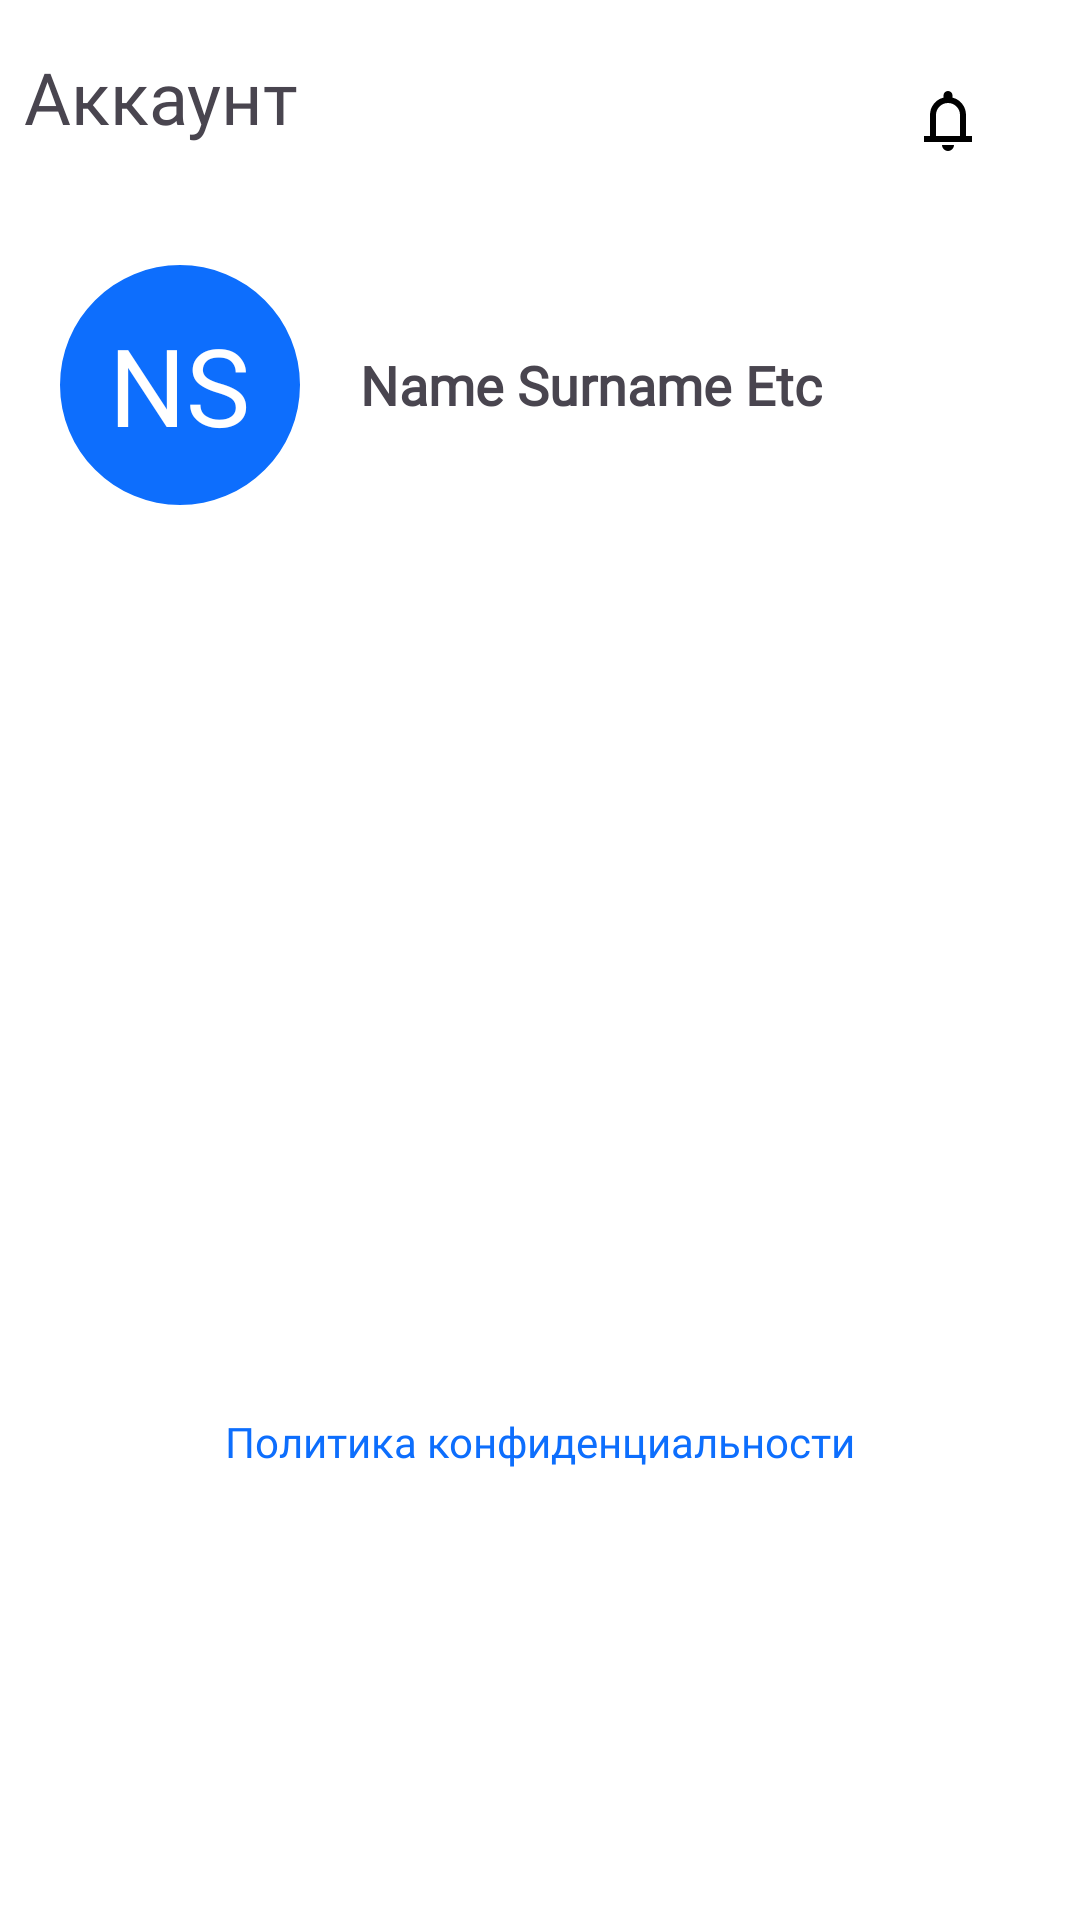

Layout XML and referenced resources for this Android screen:
<!-- AndroidManifest.xml: application theme Theme.Europrofile -->
<!-- res/layout/fragment_account.xml -->
<?xml version="1.0" encoding="utf-8"?>
<androidx.constraintlayout.widget.ConstraintLayout xmlns:android="http://schemas.android.com/apk/res/android"
    xmlns:app="http://schemas.android.com/apk/res-auto"
    xmlns:tools="http://schemas.android.com/tools"
    android:layout_width="match_parent"
    android:layout_height="match_parent"
    android:background="@color/white"
    tools:context=".ui.tabs.account.AccountFragment">

    <TextView
        android:id="@+id/title"
        android:layout_width="wrap_content"
        android:layout_height="wrap_content"
        android:layout_marginStart="8dp"
        android:layout_marginTop="16dp"
        android:fontFamily="@font/raleway_bold"
        android:text="Аккаунт"
        android:textSize="24dp"
        app:layout_constraintStart_toStartOf="parent"
        app:layout_constraintTop_toTopOf="parent" />

    <ImageButton
        android:id="@+id/notificBtn"
        android:layout_width="48dp"
        android:layout_height="48dp"
        android:layout_marginTop="16dp"
        android:layout_marginEnd="20dp"
        android:background="@drawable/white_circle"
        android:contentDescription="NotificationBtn"
        android:padding="8dp"
        android:src="@drawable/notification_icon"
        android:textAlignment="center"
        app:layout_constraintBottom_toBottomOf="@+id/title"
        app:layout_constraintEnd_toEndOf="parent"
        app:layout_constraintTop_toTopOf="@+id/title" />

    <LinearLayout
        android:id="@+id/acc_info_layout"
        android:layout_width="match_parent"
        android:layout_height="wrap_content"
        android:layout_marginTop="20dp"
        android:layout_marginBottom="20dp"
        app:layout_constraintStart_toStartOf="parent"
        app:layout_constraintTop_toBottomOf="@id/title"
        android:gravity="center_vertical">

        <RelativeLayout
            android:id="@+id/icon_container"
            android:layout_width="wrap_content"
            android:layout_height="wrap_content">

            <com.google.android.material.imageview.ShapeableImageView
            android:id="@+id/avatar_icon"
            android:layout_width="80dp"
            android:layout_height="80dp"
            android:layout_margin="20dp"
            android:background="@color/blue"
            app:shapeAppearanceOverlay="@style/circleImageView" />

            <TextView
                android:id="@+id/icon_text"
                android:fontFamily="@font/raleway_semibold"
                android:layout_width="wrap_content"
                android:layout_height="wrap_content"
                android:layout_centerInParent="true"
                android:textColor="@color/white"
                android:textSize="36dp"
                android:text="NS"/>

        </RelativeLayout>

        <TextView
            android:id="@+id/textName"
            android:layout_width="wrap_content"
            android:layout_height="wrap_content"
            android:text="Name Surname Etc"
            android:fontFamily="@font/poppins"
            android:textFontWeight="800"
            android:textSize="18dp"
            app:layout_constraintStart_toEndOf="@+id/avatar_icon"
            tools:layout_editor_absoluteY="47dp" />

        <ImageButton
            android:layout_width="wrap_content"
            android:layout_height="wrap_content"
            android:backgroundTint="@android:color/transparent"
            android:src="@drawable/baseline_arrow_forward_ios_24"
            android:contentDescription="arrow" />

    </LinearLayout>

    <androidx.core.widget.NestedScrollView
        android:layout_width="match_parent"
        android:layout_height="0dp"
        android:fillViewport="true"
        app:layout_constraintBottom_toBottomOf="parent"
        app:layout_constraintEnd_toEndOf="parent"
        app:layout_constraintStart_toStartOf="parent"
        app:layout_constraintTop_toBottomOf="@+id/acc_info_layout">

        <LinearLayout
            android:layout_height="match_parent"
            android:layout_width="match_parent"
            android:orientation="vertical"
            app:layout_constraintEnd_toEndOf="parent"
            app:layout_constraintStart_toStartOf="parent"
            app:layout_constraintTop_toBottomOf="@+id/acc_info_layout">

            <androidx.recyclerview.widget.RecyclerView
                android:id="@+id/settings_recycler"
                android:layout_width="match_parent"
                android:layout_height="wrap_content"
                app:layout_constraintEnd_toEndOf="parent"
                app:layout_constraintStart_toStartOf="parent"
                android:layout_weight="3"
                app:layout_behavior="@string/appbar_scrolling_view_behavior"
                app:layout_constraintTop_toBottomOf="@+id/acc_info_layout" />

            <TextView
                android:layout_width="match_parent"
                android:layout_height="wrap_content"
                android:layout_marginTop="24dp"
                android:layout_marginBottom="150dp"
                android:fontFamily="@font/poppins"
                android:text="Политика конфиденциальности"
                android:textAlignment="center"
                android:textColor="@color/blue"/>


        </LinearLayout>

    </androidx.core.widget.NestedScrollView>

</androidx.constraintlayout.widget.ConstraintLayout>
<!-- resources referenced by this layout -->
<resources>
  <color name="blue">#0D6EFD</color>
  <color name="white">#FFFFFFFF</color>
  <!-- drawable notification_icon (drawable) -->
  <?xml version="1.0" encoding="utf-8"?>
  <vector xmlns:android="http://schemas.android.com/apk/res/android" android:width="24dp" android:height="24dp" android:viewportWidth="960" android:viewportHeight="960">
      <path android:fillColor="@android:color/black" android:pathData="M160,760L160,680L240,680L240,400Q240,317 290,252.5Q340,188 420,168L420,140Q420,115 437.5,97.5Q455,80 480,80Q505,80 522.5,97.5Q540,115 540,140L540,168Q620,188 670,252.5Q720,317 720,400L720,680L800,680L800,760L160,760ZM480,460L480,460L480,460L480,460Q480,460 480,460Q480,460 480,460Q480,460 480,460Q480,460 480,460ZM480,880Q447,880 423.5,856.5Q400,833 400,800L560,800Q560,833 536.5,856.5Q513,880 480,880ZM320,680L640,680L640,400Q640,334 593,287Q546,240 480,240Q414,240 367,287Q320,334 320,400L320,680Z"/>
  </vector>
  <!-- drawable white_circle (drawable) -->
  <?xml version="1.0" encoding="utf-8"?>
  <shape xmlns:android="http://schemas.android.com/apk/res/android" android:shape="oval">
      <solid android:color="#FFFFFF"/>
      <stroke
          android:width="2.3dp"
          android:color="#FFFFFF" />
      <corners
          android:radius="14dp" />
  </shape>
  <style name="circleImageView" parent="">
          <item name="cornerFamily">rounded</item>
          <item name="cornerSize">50%</item>
      </style>
  <style name="Theme.Europrofile" parent="Base.Theme.Europrofile">
          <item name="backgroundColor">@color/white</item>
      </style>
  <style name="Base.Theme.Europrofile" parent="Theme.Material3.Light.NoActionBar">
          
          
      </style>
</resources>
